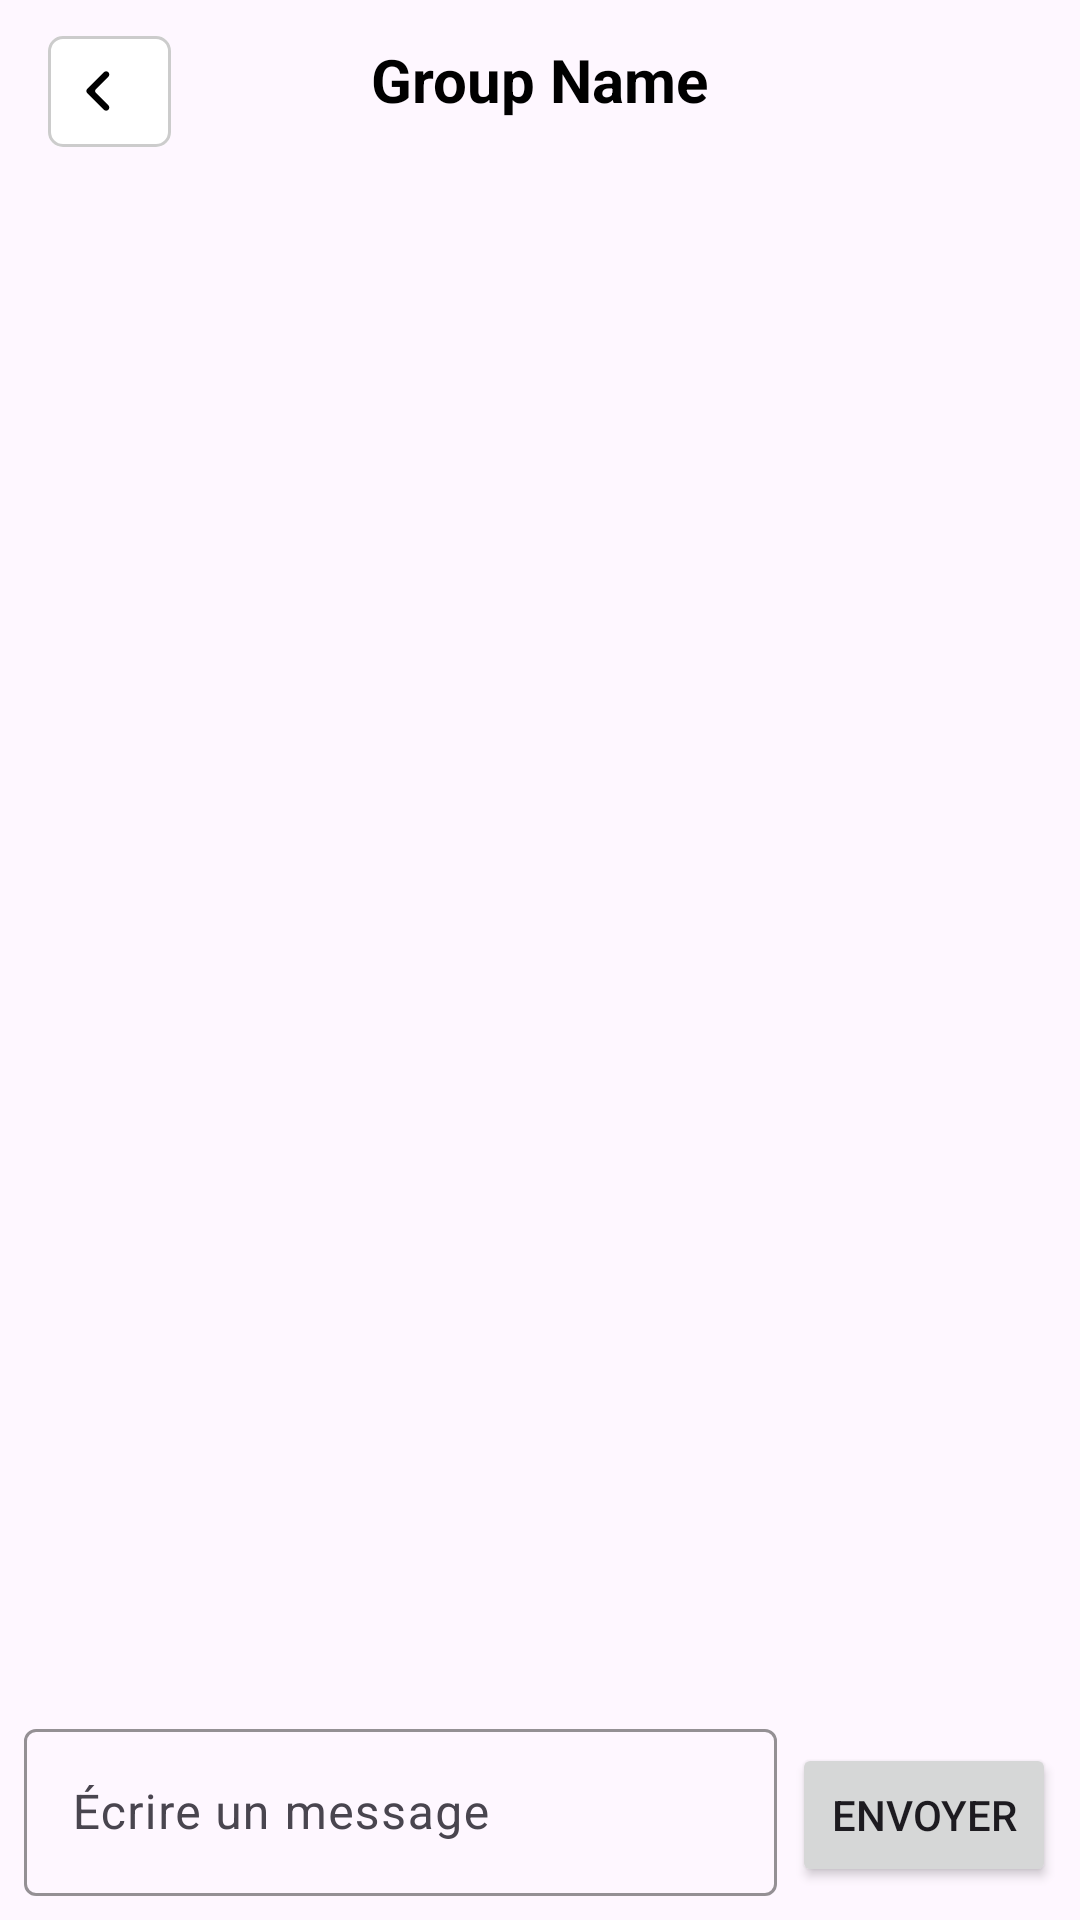

Reconstruct the res/layout file that produces this screen, plus the resources it refers to.
<!-- AndroidManifest.xml: application theme Theme.Acad -->
<!-- res/layout/activity_group_message.xml -->
<?xml version="1.0" encoding="utf-8"?>
<RelativeLayout xmlns:android="http://schemas.android.com/apk/res/android"
    xmlns:app="http://schemas.android.com/apk/res-auto"
    xmlns:tools="http://schemas.android.com/tools"
    android:id="@+id/main"
    android:layout_width="match_parent"
    android:layout_height="match_parent"
    tools:context=".GroupMessageActivity">

    
    <androidx.constraintlayout.widget.ConstraintLayout
        android:id="@+id/topAppBar"
        android:layout_width="match_parent"
        android:layout_height="wrap_content"
        android:layout_centerHorizontal="true"
        android:layout_alignParentTop="true" >

        
        <com.google.android.material.button.MaterialButton
            android:id="@+id/backButton"
            android:layout_width="41dp"
            android:layout_height="45dp"
            android:layout_marginStart="16dp"
            android:layout_marginTop="8dp"
            android:backgroundTint="@color/white"
            app:cornerRadius="5dp"
            app:icon="@drawable/chevron_left"
            app:iconGravity="textStart"
            app:iconSize="24dp"
            app:iconTint="@color/black"
            app:layout_constraintStart_toStartOf="parent"
            app:layout_constraintTop_toTopOf="parent"
            app:strokeColor="@color/gray"
            app:strokeWidth="1dp" />

        
        <TextView
            android:id="@+id/title"
            android:layout_width="wrap_content"
            android:layout_height="wrap_content"
            android:layout_marginTop="8dp"
            android:layout_marginBottom="8dp"
            android:text="Group Name"
            android:textColor="@color/black"
            android:textSize="20sp"
            android:textStyle="bold"
            app:layout_constraintBottom_toBottomOf="parent"
            app:layout_constraintEnd_toEndOf="parent"
            app:layout_constraintStart_toStartOf="parent"
            app:layout_constraintTop_toTopOf="parent" />
    </androidx.constraintlayout.widget.ConstraintLayout>

    <androidx.recyclerview.widget.RecyclerView
        android:id="@+id/recyclerView"
        android:layout_width="match_parent"
        android:layout_height="0dp"
        android:layout_above="@id/message_layout"
        android:layout_below="@id/topAppBar"
        android:padding="8dp" />

    <LinearLayout
        android:id="@+id/message_layout"
        android:layout_width="match_parent"
        android:layout_height="wrap_content"
        android:layout_alignParentBottom="true"
        android:orientation="horizontal"
        android:padding="8dp">

        <com.google.android.material.textfield.TextInputLayout
            android:id="@+id/message_input_layout"
            android:layout_width="0dp"
            android:layout_height="wrap_content"
            android:layout_weight="1"
            app:boxStrokeColor="@color/gray"
            app:hintEnabled="true"
            android:layout_marginEnd="5dp"
            app:layout_constraintEnd_toEndOf="parent"
            app:layout_constraintStart_toStartOf="parent">

            <com.google.android.material.textfield.TextInputEditText
                android:id="@+id/message_input"
                android:layout_width="match_parent"
                android:layout_height="wrap_content"
                android:hint="Écrire un message" />
        </com.google.android.material.textfield.TextInputLayout>

        <Button
            android:id="@+id/send_button"
            android:layout_width="wrap_content"
            android:layout_height="wrap_content"
            android:text="Envoyer" />
    </LinearLayout>
</RelativeLayout>
<!-- resources referenced by this layout -->
<resources>
  <color name="black">#FF000000</color>
  <color name="gray">#CCCCCC</color>
  <color name="white">#FFFFFFFF</color>
  <!-- drawable chevron_left (drawable) -->
  <vector xmlns:android="http://schemas.android.com/apk/res/android"
      android:width="24dp"
      android:height="24dp"
      android:viewportWidth="24"
      android:viewportHeight="24">
    <path
        android:pathData="M11.266,11.434L15.45,7.25C15.864,6.836 15.864,6.164 15.45,5.75C15.036,5.336 14.364,5.336 13.95,5.75L8.407,11.293C8.017,11.683 8.017,12.317 8.407,12.707L13.95,18.25C14.364,18.664 15.036,18.664 15.45,18.25C15.864,17.836 15.864,17.164 15.45,16.75L11.266,12.566C10.953,12.253 10.953,11.747 11.266,11.434Z"
        android:fillColor="#000000"/>
  </vector>
  <style name="Theme.Acad" parent="Base.Theme.Acad" />
  <style name="Base.Theme.Acad" parent="Theme.Material3.DayNight.NoActionBar">
          
          
          
          <item name="colorPrimary">@color/black</item>
          <item name="colorPrimaryVariant">@color/black</item>
          <item name="colorOnPrimary">@color/white</item>
          
          <item name="colorSecondary">@color/black</item>
          <item name="colorSecondaryVariant">@color/black</item>
          <item name="colorOnSecondary">@color/white</item>
          
          <item name="android:statusBarColor">@android:color/transparent</item>
          
      </style>
</resources>
